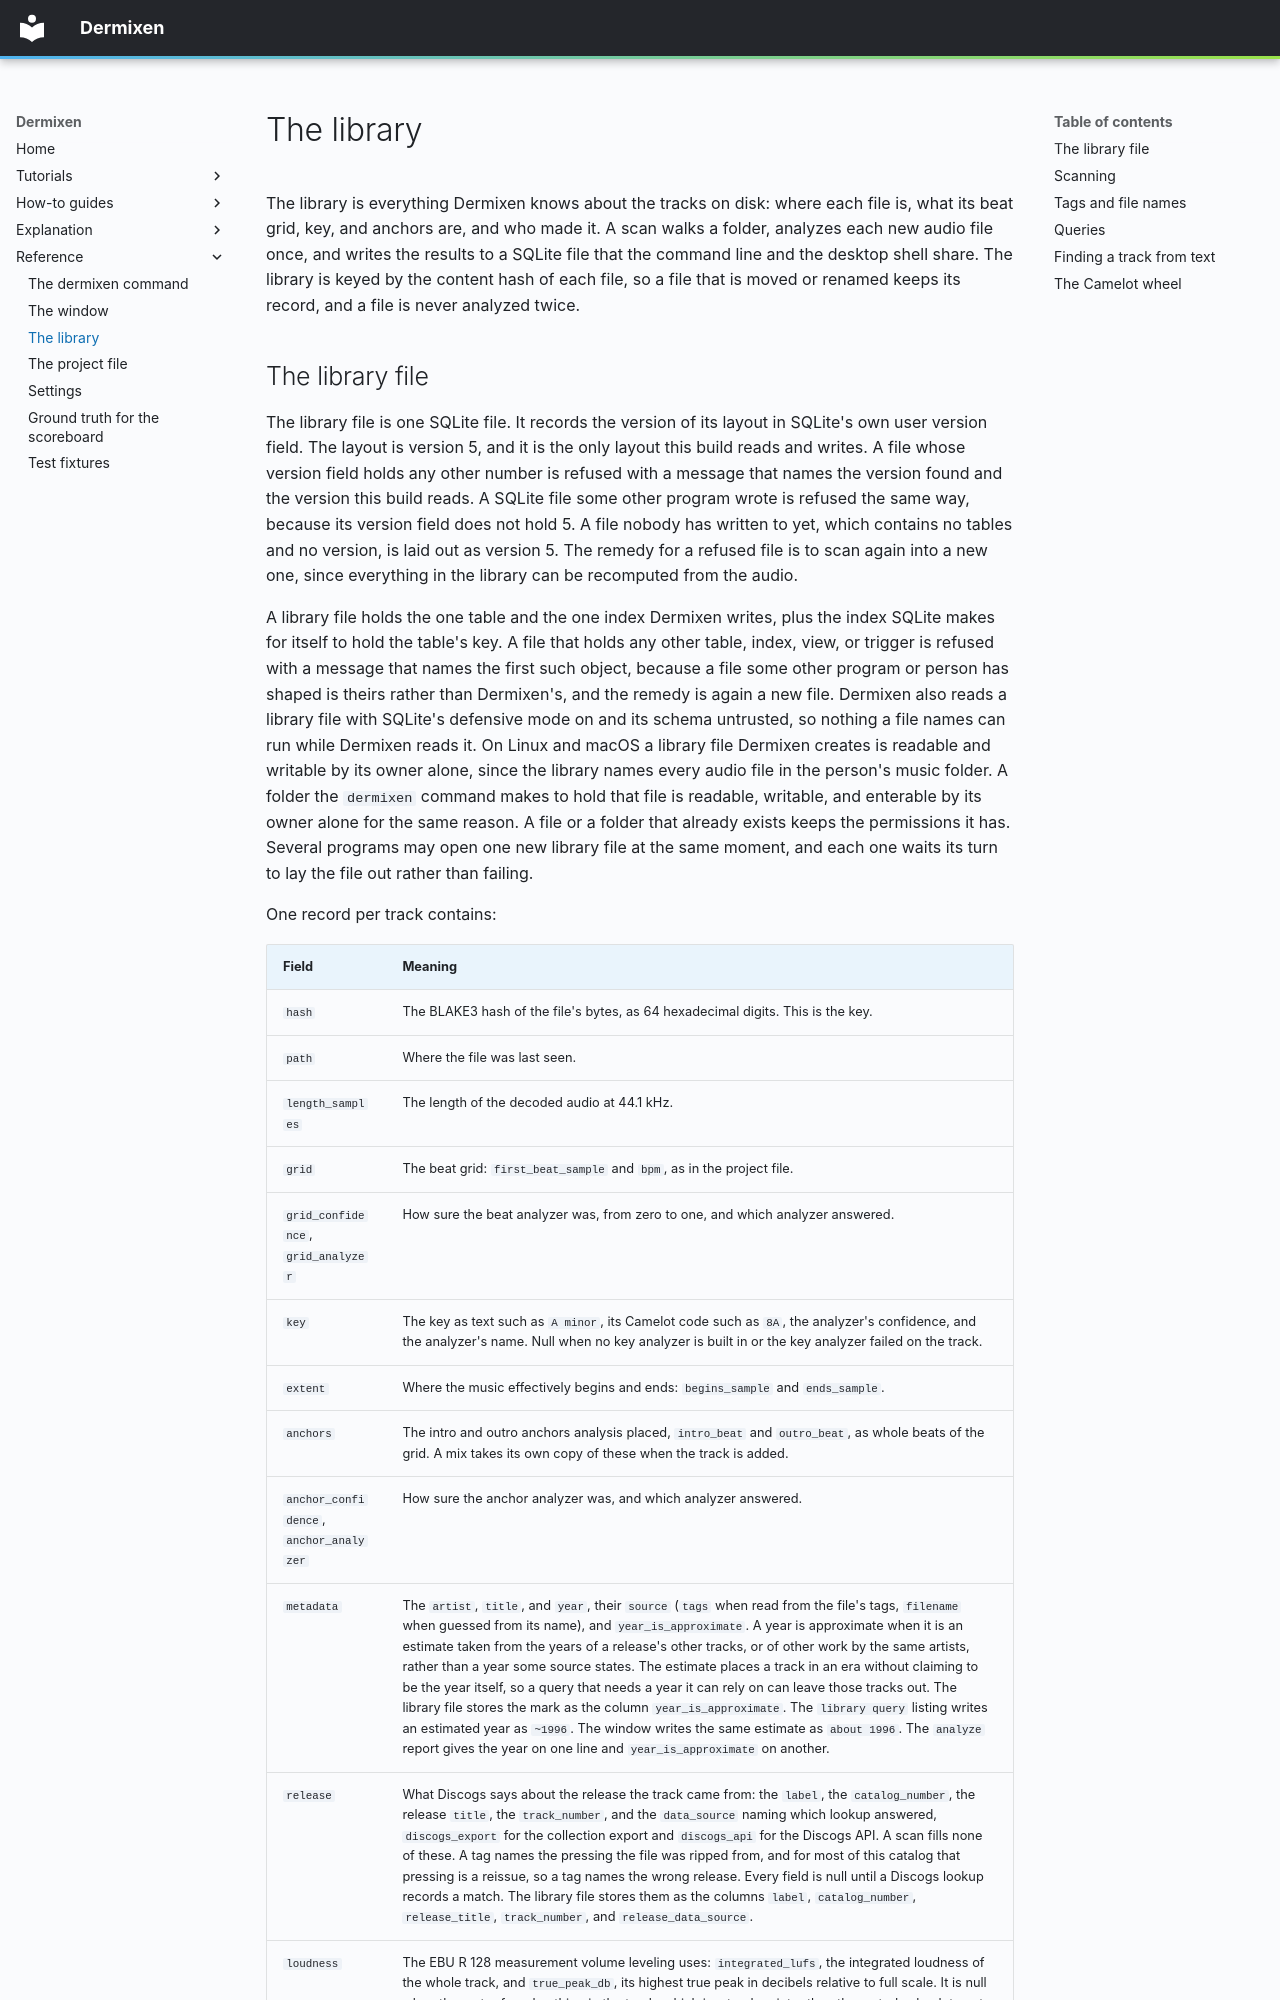

repository: mmacy/dermixen · page: library/index.html · generator: mkdocs

# The library

The library is everything Dermixen knows about the tracks on disk: where each file is, what its beat grid, key, and anchors are, and who made it. A scan walks a folder, analyzes each new audio file once, and writes the results to a SQLite file that the command line and the desktop shell share. The library is keyed by the content hash of each file, so a file that is moved or renamed keeps its record, and a file is never analyzed twice.
